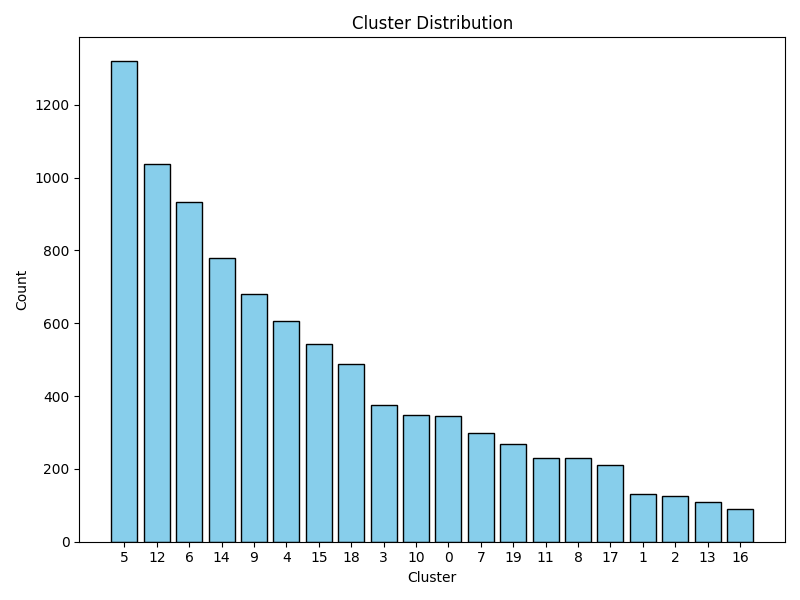

The table this chart was drawn from, first rows:
cluster, count
5, 1319
12, 1037
6, 934
14, 778
9, 681
4, 605
15, 544
18, 487
3, 376
10, 347
0, 345
7, 299
19, 268
11, 231
8, 229
17, 212
1, 131
2, 126
13, 109
16, 90
